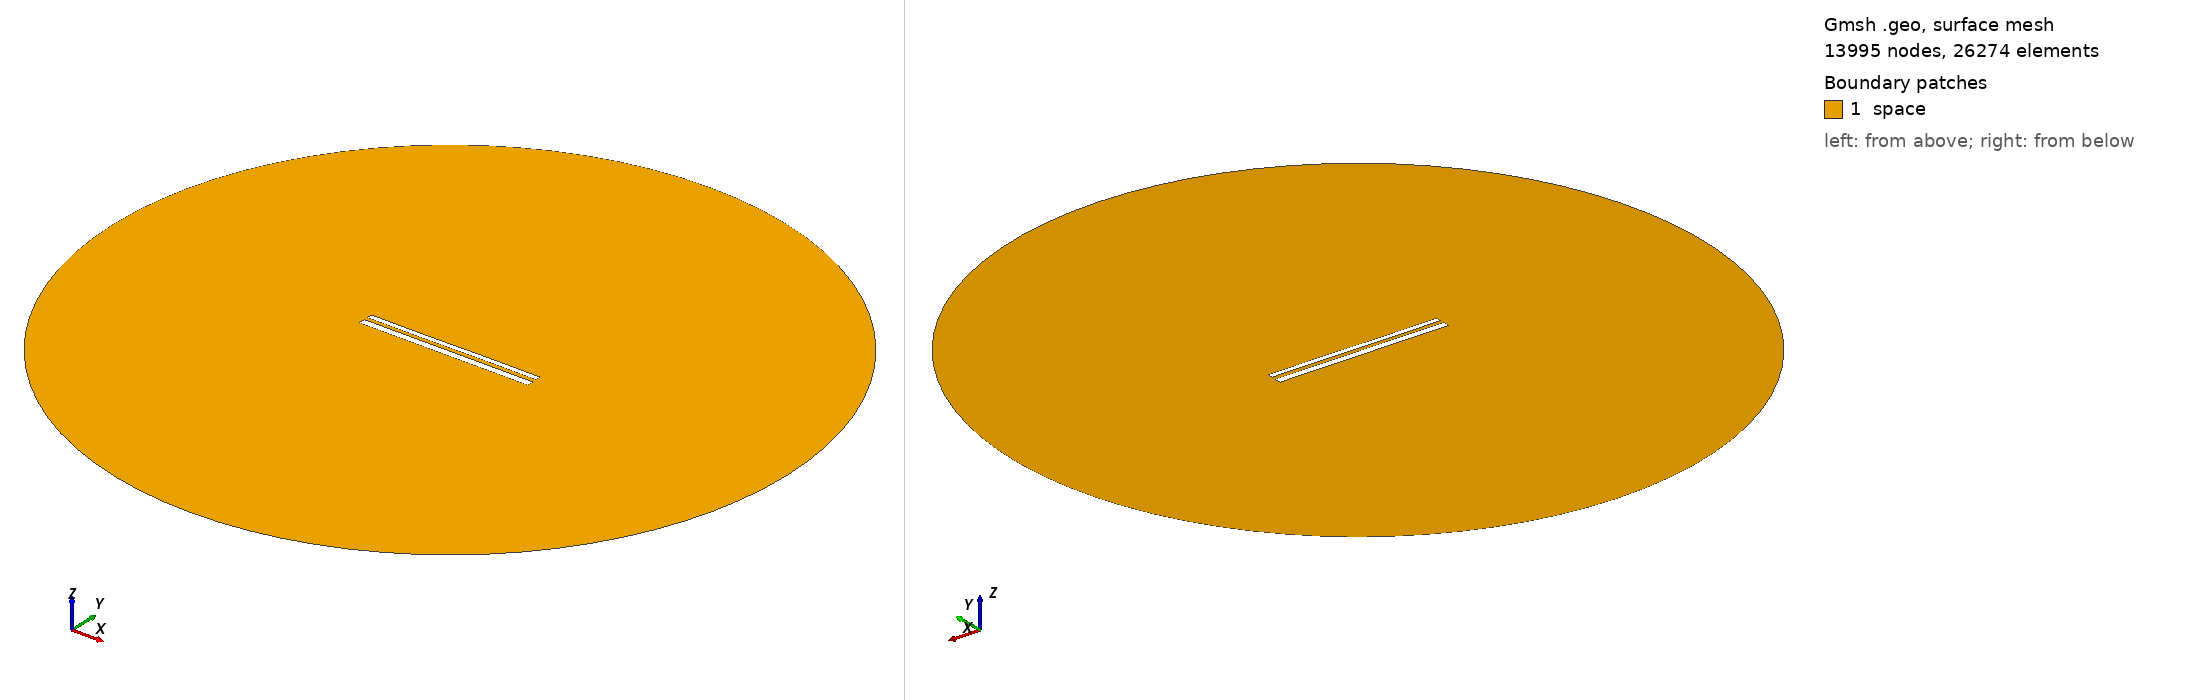

Gmsh geometry script, surface-meshed: 13995 nodes, 26274 surface elements. Boundary patches (legend numbers): 1 space. Left view from above one corner, right view from below the opposite corner. Legend entries are the model's physical surfaces. The drawing asked Gmsh for element sizes between 1% and 20% of the model's largest extent; the script's own settings can give other sizes.

=== 11183.geo (drawn) ===
//---------------------------------------
// Geometry kernel
//---------------------------------------

SetFactory("OpenCASCADE");



//---------------------------------------
// Parameters of the geometry
//---------------------------------------

// Overetch of the upper plate
overetch = 0.375;

// Distance between the plates
distance = 2.0;

// Discretization over the x axis (for the deformation)
nx = 50; 

// Length of the plate
L = 100 - overetch; 

// Number of modes
n = 4; 

// 1st mode coefficient
coeff(1) = 0.15;
beta(1) = 0.596864 * 3.1415926535 / L;

// 2nd mode coefficient
coeff(2) = 0.0;
beta(2) = 1.49418 * 3.1415926535 / L;

// 3rd mode coefficient
coeff(3) = -0.075;
beta(3) = 2.50025 * 3.1415926535 / L;

// 4th mode coefficient
coeff(4) = 0.0;
beta(4) = 3.49999 * 3.1415926535 / L;



//---------------------------------------
// Upper plate (deformed rectangle)
//---------------------------------------

// Coordiantes of the upper plate
xmin = -50;
xmax = 50 - overetch;

// Height of the upper plate
yheight = 4 - 2 * overetch;

// Indexes of the points
UpperID[] = {};
LowerID[] = {};
LeftID[] = {};
RightID[] = {};

// Point index
p = 1;

// Horizontal edges
For i In {1:nx}
    x = xmin + (i-1)*(xmax - xmin)/(nx-1);

    y_bottom = distance / 2 + overetch;
    For j In {1:n}
        C = (Cosh(beta(j)*L) + Cos(beta(j)*L)) / (Sinh(beta(j)*L) + Sin(beta(j)*L));
        y_bottom  = y_bottom + coeff(j) * (Cosh(beta(j)*(x+50)) - Cos(beta(j)*(x+50)) - C * (Sinh(beta(j)*(x+50)) - Sin(beta(j)*(x+50))));
    EndFor

    y_top = y_bottom + yheight;

    Point(p) = {x, y_top, 0, 1.0};
    UpperID[i] = p;
    p = p + 1;

    Point(p) = {x, y_bottom, 0, 1.0};
    LowerID[i] = p;
    p = p + 1;
EndFor

// Create point lists
UpperPts[] = {}; LowerPts[] = {};
For i In {1:nx}
  UpperPts[] += {UpperID[i]};
  LowerPts[] += {LowerID[i]};
EndFor

// Build splines
Spline(1) = {UpperPts[]};
Spline(2) = {LowerPts[]};
Line(3) = {LowerPts[nx-1], UpperPts[nx-1]};
Line(4) = {LowerPts[0], UpperPts[0]};

// Build the plane surface
Curve Loop(1) = {2, 3, -1, -4};
Plane Surface(1) = {1};



//---------------------------------------
// Lower plate (rectangle)
//---------------------------------------

// Vertices
Point(1001) = {-50, -1, 0, 1.0};
Point(1002) = { 50, -1, 0, 1.0};
Point(1003) = { 50,  -5, 0, 1.0};
Point(1004) = {-50,  -5, 0, 1.0};

// Edges
Line(5) = {1001, 1002};
Line(6) = {1002, 1003};
Line(7) = {1003, 1004};
Line(8) = {1004, 1001};

// Plane surface
Line Loop(2) = {5, 6, 7, 8};
Plane Surface(2) = {2}; 



//---------------------------------------
// Outer (fictious) boundary
//---------------------------------------

// Points
Point(1005) = {0, 0, 0};       // Center
Point(1006) = {200, 0, 0};     // Start point
Point(1007) = {0, 200, 0};     // 90 degrees
Point(1008) = {-200, 0, 0};    // 180 degrees
Point(1009) = {0, -200, 0};    // 270 degrees

// Circle arcs (each needs start, center, end)
Circle(9) = {1006, 1005, 1007};
Circle(10) = {1007, 1005, 1008};
Circle(11) = {1008, 1005, 1009};
Circle(12) = {1009, 1005, 1006};

// Plane surface for the entire domain
Curve Loop(3) = {9, 10, 11, 12};
Surface(3) = {3};

// Subtract the plates from the whole domain to obtain the actual domain where we want to solve the equations
BooleanDifference{ Surface{3}; Delete; }{ Surface{1}; Surface{2}; Delete; }




//---------------------------------------
// Transfinite Lines/Curves
//---------------------------------------

// Set the number of points on the boundaries
r = 7;

// Plates
Transfinite Curve {1, 2} = 50*r Using Progression 1;
Transfinite Curve {3, 4} = 2*r Using Progression 1;
Transfinite Line {5, 7} = 50*r Using Progression 1;
Transfinite Line {6, 8} = 2*r Using Progression 1;

// Outer boundary
Transfinite Line {9, 10, 11, 12} = 20 Using Progression 1;



//---------------------------------------
// Physical groups
//---------------------------------------                

// Physical curves (boundaries)
Physical Line("force_segment", 10) = {2};
Physical Line("upper_plate", 11) = {1, 3, 4};
Physical Line("lower_plate", 12) = {5, 6, 7, 8};
Physical Line("boundary", 20) = {9, 10, 11, 12};

// Physical Surfaces
Physical Surface("space", 30) = {3};



//---------------------------------------
// 6. Generate the Mesh
//---------------------------------------

// 2D mesh generation
Mesh 2;
